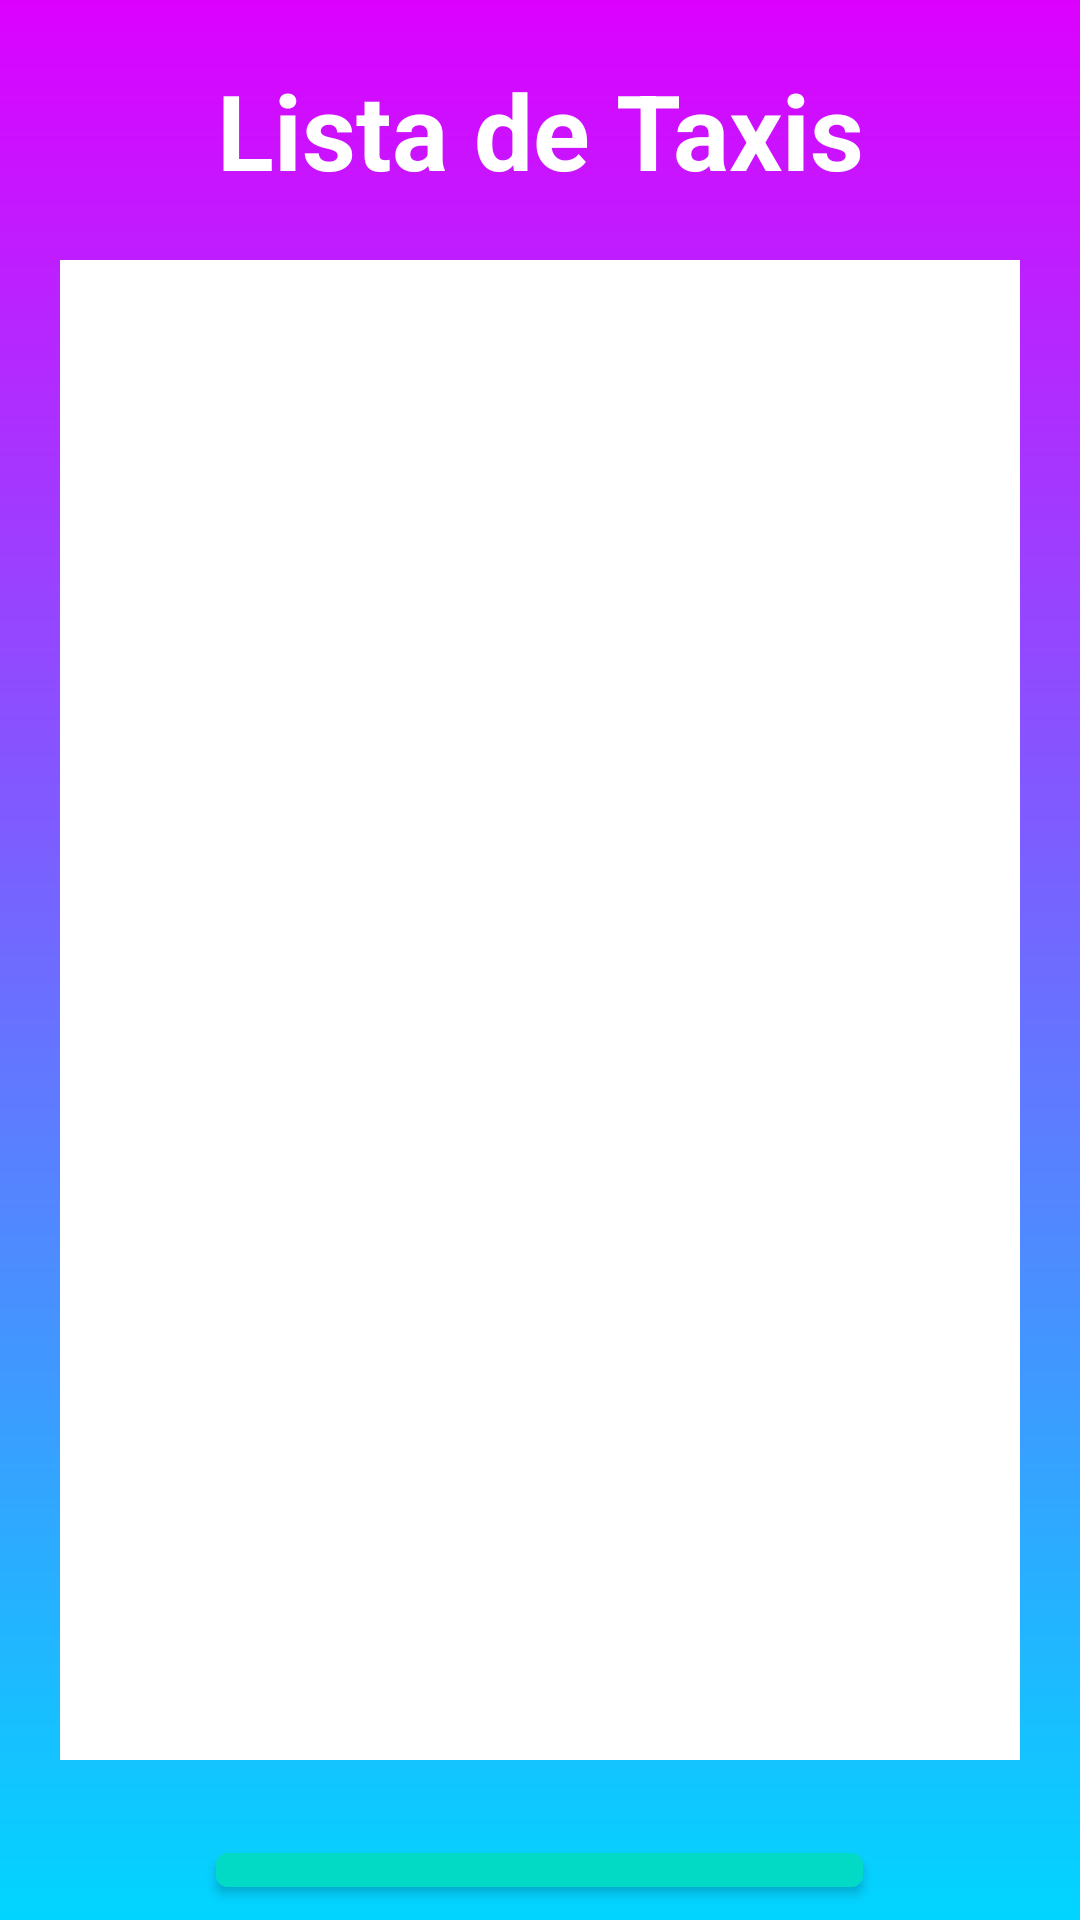

The Android layout XML behind this screen, and the referenced resources:
<!-- AndroidManifest.xml: application theme Theme.TrueTaxi -->
<!-- res/layout/activity_lista_taxis.xml -->
<?xml version="1.0" encoding="utf-8"?>
<RelativeLayout xmlns:android="http://schemas.android.com/apk/res/android"
    xmlns:app="http://schemas.android.com/apk/res-auto"
    xmlns:tools="http://schemas.android.com/tools"
    android:layout_width="match_parent"
    android:layout_height="match_parent"
    android:background="@drawable/gradient"
    tools:context=".ListaTaxisActivity">

    <LinearLayout
        android:layout_width="match_parent"
        android:layout_height="match_parent"
        android:orientation="vertical">

        <TextView
            android:id="@+id/txt_iniciarsesion"
            android:layout_width="match_parent"
            android:layout_height="wrap_content"
            android:layout_marginTop="20dp"
            android:gravity="center"
            android:text="Lista de Taxis"
            android:textColor="@color/white"
            android:textSize="35dp"
            android:textStyle="bold"
            app:layout_constraintEnd_toEndOf="parent"
            app:layout_constraintStart_toStartOf="parent"
            app:layout_constraintTop_toTopOf="parent" />

        <ListView
            android:id="@+id/lv_taxis"
            android:layout_width="match_parent"
            android:layout_height="500dp"
            android:layout_margin="20dp"
            android:background="@color/white"
            app:layout_constraintTop_toBottomOf="@id/txt_iniciarsesion" />

        <com.google.android.material.button.MaterialButton
            android:id="@+id/registerbtn"
            android:layout_gravity="center"
            android:layout_width="wrap_content"
            android:layout_height="wrap_content"
            android:layout_marginStart="20dp"
            android:layout_marginTop="5dp"
            android:layout_marginEnd="20dp"
            android:layout_marginBottom="5dp"
            android:backgroundTint="@color/design_default_color_secondary"
            android:onClick="registro_taxis"
            android:text="REGISTRAR NUEVO TAXI"
            android:textStyle="bold" />
    </LinearLayout>

</RelativeLayout>
<!-- resources referenced by this layout -->
<resources>
  <color name="white">#FFFFFFFF</color>
  <!-- drawable gradient (drawable) -->
  <?xml version="1.0" encoding="utf-8"?>
  <shape
      android:shape = "rectangle"
      xmlns:android = "http://schemas.android.com/apk/res/android" >
  
      <gradient
          android:startColor = "#DC01FF"
          android:endColor = "#01D5FF"
          android:angle = "120"
          android:type = "linear" />
  </shape>
  <style name="Theme.TrueTaxi" parent="Theme.MaterialComponents.DayNight.DarkActionBar">
          
          <item name="colorPrimary">@color/purple_500</item>
          <item name="colorPrimaryVariant">@color/purple_700</item>
          <item name="colorOnPrimary">@color/white</item>
          
          <item name="colorSecondary">@color/teal_200</item>
          <item name="colorSecondaryVariant">@color/teal_700</item>
          <item name="colorOnSecondary">@color/black</item>
          
          <item name="android:statusBarColor" tools:targetApi="l">?attr/colorPrimaryVariant</item>
          
      </style>
  <color name="purple_500">#FF6200EE</color>
  <color name="purple_700">#FF3700B3</color>
  <color name="teal_200">#FF03DAC5</color>
  <color name="teal_700">#FF018786</color>
  <color name="black">#FF000000</color>
</resources>
